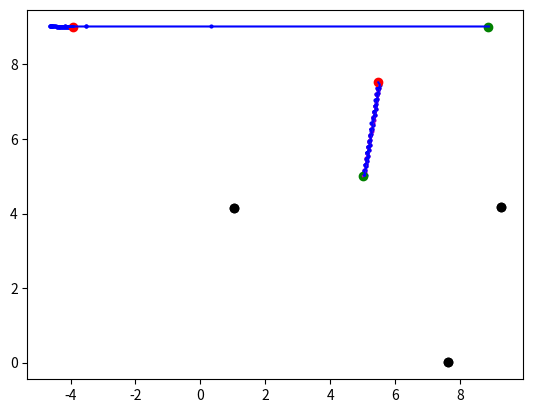

Generate this figure with matplotlib:
import numpy as np
import math
import matplotlib.pyplot as plt
import enum

PI = 3.1415927      # constant


class DroneType(enum.Enum):
    lighthouse_robot = enum.auto()      # localizing itself and localizing anchor robots
    measurement_robot = enum.auto()     # only taking measurements
    anchor_robot = enum.auto()      # in place, acts as an anchor point


class Drone:
    def __init__(self, x=5, y=5, theta=0, vx=0, vy=0, drone_type=DroneType.measurement_robot):
        self.drone_type = drone_type
        self.t = np.linspace(0, timesteps * dt, timesteps)

        # initialize real ax, ay, omega
        self.ax = np.full(timesteps, .1)
        self.ax[0] = 1
        self.ay = np.zeros(timesteps)
        self.omega = np.full(timesteps, 2)

        self.omega_m = []
        self.ax_m = []
        self.ay_m = []

        # actual starting position of drone: x, y, theta, vx, vy
        self.state_truth_arr = [StateTruth(x, y, theta, vx, vy)]
        self.state_truth_vec = self.state_truth_arr[0].vectorize()[:, None]

        self.sig_x0 = 0.05  # initial uncertainty of x
        self.sig_y0 = 0.05  # initial uncertainty of y
        self.sig_th0 = 0.01  # initial uncertainty of theta
        self.sig_vx0 = 0.001  # initial uncertainty of vx
        self.sig_vy0 = 0.001  # initial uncertainty of vy

        # covariance of measurements
        self.Pm = [np.diag([self.sig_x0, self.sig_y0, self.sig_th0, self.sig_vx0, self.sig_vy0])]

        # initial measured starting position
        # TODO: Figure out dimensions of xm_vec (whether it should be 2D or 1D)
        self.xm_vec = self.state_truth_vec + np.dot(np.random.rand(1, len(self.state_truth_vec)), self.Pm[0]).T
        self.xm_obj = [StateTruth(self.xm_vec[0][0], self.xm_vec[1][0], self.xm_vec[2][0], self.xm_vec[3][0],
                                  self.xm_vec[4][0])]

        # lighthouse_available = False      # default variable
        self.anchor_counter = 0     # TODO: Is this necessary?
        self.meas_record = [[0, 0, 0, 0]]
        self.Pp = [np.zeros((5, 5))]

        # TODO: these are directly copied from anchor_sim but not sure if this is best place for them
        self.K_rx = self.K_ry = self.K_lx = self.K_ly = [0]
        self.D, self.V = np.linalg.eig(self.Pm[0])
        self.D = np.diag(self.D)[:, :, None]
        self.V = self.V[:, :, None]
        self.r_diffx = []
        self.r_diffy = []
        self.last_direction = np.array([0, 0])[:, None]

    def default_lighthouse_move(self):
        assert self.drone_type == DroneType.lighthouse_robot

        self.state_truth_arr.append(StateTruth.step_dynamics_ekf(self.state_truth_arr[k - 1], self.omega[k - 1],
                                                                 self.ax[k - 1], self.ay[k - 1], dt))
        self.state_truth_vec = np.hstack((self.state_truth_vec,
                                          StateTruth.vectorize(self.state_truth_arr[k])[:, None]))

        # Prior update/Prediction step

        # Calculate Xp using previous measured x (aka xm)
        xp_obj = StateTruth.step_dynamics_ekf(self.xm_obj[k - 1], self.omega_m[k - 1], self.ax_m[k - 1],
                                              self.ay_m[k - 1], dt)
        xp_vec = StateTruth.vectorize(xp_obj)
        return xp_obj, xp_vec

    def lighthouse_with_anchor_drone_move(self, anchor_drone):
        d = np.linalg.norm(anchor_drone.xm_vec[0:2, k - 1] - self.state_truth_vec[0:2, k - 1])
        angle = np.arctan2(anchor_drone.xm_vec[1, k - 1] - self.state_truth_vec[1, k - 1], anchor_drone.xm_vec[0, k - 1]
                           - self.state_truth_vec[0, k - 1])
        Hp = (1 / d) * np.array([[np.sin(angle), -np.cos(angle)]])
        # -10*(x_m(1,i-1)-(x_l(i-1)))/(log(10)* d), -10*(x_m(2,i-1)-(y_l(i-1)))/(log(10)* d)];
        Rp = np.diag([np.power(sig1, 2)])
        fim = np.matmul(Hp.T / np.linalg.inv(Rp), Hp)
        lam, v = np.linalg.eig(fim)
        lam = np.diag(lam)
        if lam[0, 0] >= lam[1, 1]:
            direction = v[:, 0]
        else:
            direction = v[:, 1]

        # dot = np.matmul(np.transpose(direction), self.last_direction)

        if (np.matmul(np.transpose(direction), self.last_direction)) < 0:
            direction = -direction

        self.last_direction = direction

        # x_l(i) = x_l(i-1)+ u_l(1,max_idx);
        # y_l(i) = y_l(i-1)+ u_l(2,max_idx);
        self.state_truth_arr.append(StateTruth(self.state_truth_vec[0, k - 1] + direction[0],
                                               self.state_truth_vec[1, k - 1] + direction[1]))
        self.state_truth_vec = np.hstack((self.state_truth_vec, StateTruth.vectorize(self.state_truth_arr[k])[:, None]))
        return self.state_truth_arr[k], self.state_truth_vec[:, k]

    def change_to_lighthouse(self):
        self.drone_type = DroneType.lighthouse_robot
        self.Pm[k - 1][2][2] = self.sig_th0
        self.Pm[k - 1][3][3] = self.sig_vx0
        self.Pm[k - 1][4][4] = self.sig_vy0

    def run_lighthouse(self, k):
        if self.drone_type != DroneType.lighthouse_robot:
            self.change_to_lighthouse()

        assert k >= 1

        # corrupt IMU inputs with noise (aka sensor measurements will have some noise)
        self.omega_m.append(self.omega[k - 1] + np.random.randn() * omega_n)
        self.ax_m.append(self.ax[k - 1] + np.random.randn() * ax_n)
        self.ay_m.append(self.ay[k - 1] + np.random.randn() * ay_n)

        # step true state and save its vector
        # TODO: Fill the if part in, replacing the default lighthouse move
        if len(anchor_drones) > 0:
            # anchor = anchor_drones[0]       # TODO: fix this
            # xp_obj, xp_vec = self.lighthouse_with_anchor_drone_move(anchor)
            self.xp_obj, xp_vec = self.default_lighthouse_move()
        else:
            self.xp_obj, xp_vec = self.default_lighthouse_move()

        # sig_l = 0.0001     # Default variable

        # Calculate A(k-1)
        A = [[1, 0, 0, dt, 0],
             [0, 1, 0, 0, dt],
             [0, 0, 1, 0, 0],
             [0, 0, (-math.sin(self.xm_obj[k - 1].theta) * self.ax_m[k - 1] - math.cos(self.xm_obj[k - 1].theta) *
                     self.ay_m[k - 1]) * dt, 1, 0],
             [0, 0, (math.cos(self.xm_obj[k - 1].theta) * self.ax_m[k - 1] - math.sin(self.xm_obj[k - 1].theta) *
                     self.ay_m[k - 1]) * dt, 0, 1]]

        # linearized prediction for debugging
        # x_lin = A * xm_vec(:,k-1) + xm_vec(:,k-1)

        # Calculate L(k-1)
        L = [[dt, 0, 0, 0, 0],
             [0, dt, 0, 0, 0],
             [0, 0, dt, 0, 0],
             [0, 0, 0, -dt * math.sin(self.xm_obj[k - 1].theta), -dt * math.cos(self.xm_obj[k - 1].theta)],
             [0, 0, 0, dt * math.cos(self.xm_obj[k - 1].theta), -dt * math.sin(self.xm_obj[k - 1].theta)]]

        # calculate Pp(k)
        self.Pp.append(np.dot(np.dot(A, self.Pm[k - 1]), np.transpose(A)) + np.dot(np.dot(L, Q),
                                                                                             np.transpose(L)))
        # decide whether the lighthouse robot is crossing an anchor

        lighthouse_available, phi, self.meas_record = compute_anchor_meas(self.state_truth_arr[k],
                                                                            self.state_truth_arr[k - 1],
                                                                            self.meas_record, self.xp_obj)

        # decide if lighthouse measurement is available
        # if mod(k*dt, lighthouse_dt)==0
        if lighthouse_available:
            # lighthouse measurement is available

            # choose anchor
            # currently useless, I guess we can just keep track of which anchor?
            self.anchor_counter = (self.anchor_counter + 1) % n_anchors

            x_a = self.meas_record[len(self.meas_record) - 1][2]
            y_a = self.meas_record[len(self.meas_record) - 1][3]

            # calculate noise corrupted measurement
            c_noise = np.random.randn() * compass_n  # compass noise
            l_noise = np.random.randn() * math.sqrt(self.Pp[k - 1][2][2])  # lighthouse noise
            sig_l = math.sqrt(self.Pp[k - 1][2][2])
            # l_noise = randn * compass_n
            # l_noise = xp_obj.theta - phi     # this is the actual error of lighthouse i believe

            z = np.array([[((phi + l_noise + PI) % (2 * PI)) - PI],
                               [((self.state_truth_arr[k].theta + c_noise + PI) % (2 * PI)) - PI]])

            # calculate H
            # TODO: Switch to transposing function
            r = np.linalg.norm(np.array([xp_vec[0:2]]).T - [[x_a], [y_a]])
            angle = np.arctan2(self.xp_obj.y - y_a, self.xp_obj.x - x_a)
            H_mat = np.array([[-np.sin(angle) / r, np.cos(angle) / r, 0, 0, 0],
                               [0, 0, 1, 0, 0]])

            # calculate M. I could potentially add two more entries: var(x_a), var(y_a)
            M = np.array([[1, 0], [0, 1]])

            # calculate zhat
            zhat = np.array([[angle], [self.xp_obj.theta]])

            # calculate R(noise covariance matrix)
            compass_w = 0.001 * 0.001
            R_mat = [[sig_l * sig_l, 0], [0, compass_w]]

            # Kalman gain
            # TODO: Switch to transposing function
            kalman_gain = np.dot(np.dot(self.Pp[k], H_mat.T), np.linalg.inv(
                np.dot(np.dot(H_mat, self.Pp[k]), H_mat.T) + np.dot(np.dot(M, R_mat), M.T)))
        else:
            # calc noise corrupted measurement
            c_noise = np.random.rand() * compass_n

            z = [((self.state_truth_arr[k].theta + c_noise + PI) % (2 * PI)) - PI]

            # calc zhat
            zhat = [self.xp_obj.theta]

            # calculate H
            H_mat = np.array([[0, 0, 1, 0, 0]])

            # calc M
            M = 1

            # calc R
            compass_w = 0.001 * 0.001
            R_mat = compass_w

            # Kalman gain
            # TODO: Switch to transposing function
            kalman_gain = np.dot(np.dot(self.Pp[k], H_mat.T),
                                 np.linalg.inv([np.dot(np.dot(H_mat, self.Pp[k])[0], H_mat.T) + M * R_mat * M]))

        # xm
        # calculate measurement diff in order to wrap angles
        diff = []

        if lighthouse_available:
            diff.append(z[0] - zhat[0])
            diff.append(z[1] - zhat[1])

            diff[0] = ((diff[0] + PI) % (2 * PI)) - PI
            diff[1] = ((diff[1] + PI) % (2 * PI)) - PI
        else:
            diff.append(z[0] - zhat[0])
            diff[0] = ((diff[0] + PI) % (2 * PI)) - PI

        # TODO: Switch to transposing function
        xp_vec_trans = np.array([xp_vec[:]]).T

        k_diff_trans = np.dot(kalman_gain, diff)

        # TODO: Switch to transposing function
        if len(np.shape(k_diff_trans)) == 1:
            k_diff_trans = np.array([k_diff_trans]).T
        add_xm_vec = np.array(xp_vec_trans + k_diff_trans)

        self.xm_vec = np.hstack((self.xm_vec, add_xm_vec))
        self.xm_obj.append(StateTruth.devectorize(self.xm_vec[:, k]))

        # Pm
        self.Pm.append(np.dot(np.eye(5) - np.dot(kalman_gain, H_mat), self.Pp[k]))

        # calculates anchor measurements based on the true theta state of the
        # robot. X_a is the set of anchor point locations.

    def run_anchor(self, k):
        assert k >= 1
        if self.drone_type != DroneType.anchor_robot:
            self.change_to_anchor()

        self.state_truth_arr.append(self.state_truth_arr[k-1])
        self.state_truth_vec = np.hstack((self.state_truth_vec,
                                          StateTruth.vectorize(self.state_truth_arr[k])[:, None]))

        xp = self.xm_vec[0:2, k-1]
        self.Pp.append(self.Pm[k-1])

        lighthouse_available, z, self.meas_record = compute_lighthouse_meas(self.state_truth_arr[k], self.state_truth_arr[k-1], self.meas_record, xp, k)

        if lighthouse_available:
            h = np.arctan2(xp[1] - self.meas_record[-1][3], xp[0] - self.meas_record[-1][2])

            lighthouse_xy = self.meas_record[-1][2:]

            r = np.linalg.norm(xp - lighthouse_xy)
            angle = ((np.arctan2(xp[1] - lighthouse_xy[1], xp[0] - lighthouse_xy[0]) + PI) % (2*PI)) - PI
            H = (1/r) * np.array([-np.sin(angle), np.cos(angle)])
            # H = [-(x_p(2,i)-y_l(i))/norm(x_p(:,i)-X_l(:,i))^2 , (x_p(1,i)-x_l(i))/norm(x_p(:,i)-X_l(:,i))^2;
            #      -10*(x_p(1,i)-x_l(i))/(log(10)* norm(x_p(:,i)-X_l(:,i))^2), -10*(x_p(2,i)-y_l(i))/(log(10)* norm(x_p(:,i)-X_l(:,i))^2)];


            W = np.array([[(xp[1] - lighthouse_xy[1]) / np.power(np.linalg.norm(xp - lighthouse_xy), 2), -(xp[0] - lighthouse_xy[0]) / np.power(np.linalg.norm(xp - lighthouse_xy), 2), 1, 0],
                            [10 * (xp[0] - lighthouse_xy[0]) / (np.log(10) * np.power(np.linalg.norm(xp - lighthouse_xy), 2)), 10*(xp[1]-lighthouse_xy[1]) / (np.log(10) * np.power(np.linalg.norm(xp - lighthouse_xy), 2)), 0 ,1]])

            R = np.array([np.append(P_l[0,:],[0]),
                        np.append(P_l[1,:], [0]),
                        np.append(P_l[2,:], [0]),
                        [0,0,0,sig4**2]])

            K = self.Pp[k][0:2, 0:2] @ H.T @ np.linalg.inv(H @ self.Pp[k][0:2, 0:2] @ H.T + W @ R @ W.T)
            K = K[:,None]

            # is the kalman gain helpful?



            z_h_diff = ((z-h + PI) % (2*PI)) - PI


            new_xm_xy = np.array(xp[:,None] + K * z_h_diff)
            new_xm = np.append(new_xm_xy, np.zeros((3,1)), axis=0)

            self.xm_vec = np.append(self.xm_vec, new_xm, axis=1)
            self.xm_obj.append(StateTruth(self.xm_vec[0,k], self.xm_vec[1,k], self.xm_vec[2,k], self.xm_vec[3,k], self.xm_vec[4,k]))
            
            new_Pm = np.zeros((5,5))
            new_Pm[0:2, 0:2] = np.array((np.identity(2) - K @ np.array([H])) @ self.Pp[k][0:2, 0:2])
            self.Pm.append(new_Pm)

        else:
            
            self.xm_vec = np.append(self.xm_vec, self.xm_vec[:, -1][:,None], axis=1)
            self.xm_obj.append(self.xm_obj[-1])
            self.Pm.append(self.Pm[-1])


        # self.K_rx.append(K[0,1])
        # self.K_ry.append(K[1,1])
        # self.K_lx.append(K[0,0])
        # self.K_ly.append(K[1,0])

        # self.r_diffx.append(K[0,1]*(z[1]-h[1]))
        # self.r_diffy.append(K[1,1]*(z[1]-h[1]))
        # tempD, tempV = np.linalg.eig(self.Pm[k])
        # self.V = np.append(self.V, tempV)
        # self.D = np.append(self.D, np.diag(tempD))

    def change_to_anchor(self):
        self.drone_type = DroneType.anchor_robot
        self.Pm[k - 1][2][2] = 0
        self.Pm[k - 1][3][3] = 0
        self.Pm[k - 1][4][4] = 0
        self.xm_vec[2] = 0
        self.xm_vec[3] = 0
        self.xm_vec[4] = 0
        self.xm_obj[k - 1] = StateTruth(self.xm_vec[0], self.xm_vec[1], self.xm_vec[2], self.xm_vec[3], self.xm_vec[4])

    def measurement_move(self):
        return self.default_lighthouse_move()

    def run_measurement(self):
        assert k >= 1
        # corrupt IMU inputs with noise (aka sensor measurements will have some noise)
        self.omega_m.append(self.omega[k - 1] + np.random.randn() * omega_n)
        self.ax_m.append(self.ax[k - 1] + np.random.randn() * ax_n)
        self.ay_m.append(self.ay[k - 1] + np.random.randn() * ay_n)

        # step true state and save its vector
        self.xp_obj, xp_vec = self.measurement_move()

        # sig_l = 0.0001     # Default variable

        # Calculate A(k-1)
        A = [[1, 0, 0, dt, 0],
             [0, 1, 0, 0, dt],
             [0, 0, 1, 0, 0],
             [0, 0, (-math.sin(self.xm_obj[k - 1].theta) * self.ax_m[k - 1] - math.cos(self.xm_obj[k - 1].theta) *
                     self.ay_m[k - 1]) * dt, 1, 0],
             [0, 0, (math.cos(self.xm_obj[k - 1].theta) * self.ax_m[k - 1] - math.sin(self.xm_obj[k - 1].theta) *
                     self.ay_m[k - 1]) * dt, 0, 1]]

        # linearized prediction for debugging
        # x_lin = A * xm_vec(:,k-1) + xm_vec(:,k-1)

        # Calculate L(k-1)
        L = [[dt, 0, 0, 0, 0],
             [0, dt, 0, 0, 0],
             [0, 0, dt, 0, 0],
             [0, 0, 0, -dt * math.sin(self.xm_obj[k - 1].theta), -dt * math.cos(self.xm_obj[k - 1].theta)],
             [0, 0, 0, dt * math.cos(self.xm_obj[k - 1].theta), -dt * math.sin(self.xm_obj[k - 1].theta)]]

        # calculate Pp(k)
        self.Pp.append(np.dot(np.dot(A, self.Pm[k - 1]), np.transpose(A)) + np.dot(np.dot(L, Q),
                                                                                   np.transpose(L)))

        # decide whether the lighthouse robot is crossing an anchor
        lighthouse_available, phi, self.meas_record = compute_lighthouse_meas(self.state_truth_arr[k],
                                                                            self.state_truth_arr[k - 1],
                                                                            self.meas_record, self.xp_obj)


        # decide if lighthouse measurement is available
        # if mod(k*dt, lighthouse_dt)==0
        if lighthouse_available:
        # lighthouse measurement is available

        # choose anchor
        # currently useless, I guess we can just keep track of which anchor?
            self.anchor_counter = (self.anchor_counter + 1) % n_anchors

            x_a = self.meas_record[len(self.meas_record) - 1][2]
            y_a = self.meas_record[len(self.meas_record) - 1][3]

            # calculate noise corrupted measurement
            c_noise = np.random.randn() * compass_n  # compass noise
            l_noise = np.random.randn() * math.sqrt(self.Pp[k - 1][2][2])  # lighthouse noise
            sig_l = math.sqrt(self.Pp[k - 1][2][2])
            # l_noise = randn * compass_n
            # l_noise = xp_obj.theta - phi     # this is the actual error of lighthouse i believe

            z = np.array([[((phi + l_noise + PI) % (2 * PI)) - PI],
                          [((self.state_truth_arr[k].theta + c_noise + PI) % (2 * PI)) - PI]])

            # calculate H
            # TODO: Switch to transposing function
            r = np.linalg.norm(np.array([xp_vec[0:2]]).T - [[x_a], [y_a]])
            angle = np.arctan2(self.xp_obj.y - y_a, self.xp_obj.x - x_a)
            H_mat = np.array([[-np.sin(angle) / r, np.cos(angle) / r, 0, 0, 0],
                              [0, 0, 1, 0, 0]])

            # calculate M. I could potentially add two more entries: var(x_a), var(y_a)
            M = np.array([[1, 0], [0, 1]])

            # calculate zhat
            zhat = np.array([[angle], [self.xp_obj.theta]])

            # calculate R(noise covariance matrix)
            compass_w = 0.001 * 0.001
            R_mat = [[sig_l * sig_l, 0], [0, compass_w]]

            # Kalman gain
            # TODO: Switch to transposing function
            kalman_gain = np.dot(np.dot(self.Pp[k], H_mat.T), np.linalg.inv(
                np.dot(np.dot(H_mat, self.Pp[k]), H_mat.T) + np.dot(np.dot(M, R_mat), M.T)))
        else:
            # calc noise corrupted measurement
            c_noise = np.random.rand() * compass_n

            z = [((self.state_truth_arr[k].theta + c_noise + PI) % (2 * PI)) - PI]

            # calc zhat
            zhat = [self.xp_obj.theta]

            # calculate H
            H_mat = np.array([[0, 0, 1, 0, 0]])

            # calc M
            M = 1

            # calc R
            compass_w = 0.001 * 0.001
            R_mat = compass_w

            # Kalman gain
            # TODO: Switch to transposing function
            kalman_gain = np.dot(np.dot(self.Pp[k], H_mat.T),
                                 np.linalg.inv([np.dot(np.dot(H_mat, self.Pp[k])[0], H_mat.T) + M * R_mat * M]))

        # xm
        # calculate measurement diff in order to wrap angles
        diff = []

        if lighthouse_available:
            diff.append(z[0] - zhat[0])
            diff.append(z[1] - zhat[1])

            diff[0] = ((diff[0] + PI) % (2 * PI)) - PI
            diff[1] = ((diff[1] + PI) % (2 * PI)) - PI
        else:
            diff.append(z[0] - zhat[0])
            diff[0] = ((diff[0] + PI) % (2 * PI)) - PI

        # TODO: Switch to transposing function
        xp_vec_trans = np.array([xp_vec[:]]).T

        k_diff_trans = np.dot(kalman_gain, diff)

        # TODO: Switch to transposing function
        if len(np.shape(k_diff_trans)) == 1:
            k_diff_trans = np.array([k_diff_trans]).T
        add_xm_vec = np.array(xp_vec_trans + k_diff_trans)

        self.xm_vec = np.hstack((self.xm_vec, add_xm_vec))
        self.xm_obj.append(StateTruth.devectorize(self.xm_vec[:, k]))

        # Pm
        self.Pm.append(np.dot(np.eye(5) - np.dot(kalman_gain, H_mat), self.Pp[k]))

        # calculates anchor measurements based on the true theta state of the
        # robot. X_a is the set of anchor point locations.

# State Truth class
class StateTruth:
    def __init__(self, x=0, y=0, theta=0, vx=0, vy=0):
        self.x = x
        self.y = y
        self.theta = theta
        self.vx = vx
        self.vy = vy

    def vectorize(self):
        return np.array([self.x, self.y, self.theta, self.vx, self.vy])

    def devectorize(state_vector):
        return StateTruth(state_vector[0], state_vector[1], state_vector[2], state_vector[3], state_vector[4])

    def step_dynamics_ekf(state_truth_prev, omega, ax, ay, dt):
        # dynamic evolution function. Used for truth dynamics and for EKF prior
        # updates
        x = state_truth_prev.x + state_truth_prev.vx * dt
        y = state_truth_prev.y + state_truth_prev.vy * dt
        theta = (state_truth_prev.theta + dt * omega + 3.14159) % (2 * 3.14159) - 3.14159
        vx = state_truth_prev.vx + (math.cos(state_truth_prev.theta) * ax - math.sin(state_truth_prev.theta) * ay) * dt
        vy = state_truth_prev.vy + (math.sin(state_truth_prev.theta) * ax + math.cos(state_truth_prev.theta) * ay) * dt
        return StateTruth(x, y, theta, vx, vy)


def compute_anchor_meas(state_truth, state_truth_prev, meas_record, state_estimate):
    num_anchors = len(X_a)

    x_column = X_a[:, 0]
    y_column = X_a[:, 1]

    # calculate headings to all anchor points
    phis_k = np.arctan2(state_truth.y - y_column, state_truth.x - x_column)
    # calculate headings to all anchor points from previous state
    phis_prev = np.arctan2(state_truth_prev.y - y_column, state_truth_prev.x - x_column)

    # calc anchor distances from robot
    # This is unused so I don't know why it's here
    # ds = np.linalg.norm(X_a - np.tile([state_truth.x,state_truth.y], (num_anchors, 1)), 2, 1)

    # find a phi that matches current
    phi_robot_k = (state_truth.theta + PI) % (2 * PI) - PI
    phi_robot_vec_k = np.tile(phi_robot_k, (num_anchors, 1))  # stacked vector of robot orientation

    phi_robot_prev = (state_truth_prev.theta + PI) % (2 * PI) - PI
    phi_robot_vec_prev = np.tile(phi_robot_prev, (num_anchors, 1))  # stacked vector of robot orientation

    # TODO: Switch to transposing function
    if len(np.shape(phis_k)) == 1:
        phis_k = np.array([phis_k]).T
        phis_prev = np.array([phis_prev]).T

    phi_product = np.multiply((phis_k - phi_robot_vec_k + PI) % (2 * PI) - PI,
                              (phis_prev - phi_robot_vec_prev + PI) % (2 * PI) - PI)
    match_idx = phi_product <= 0
    # match_idx = abs(phis_k - repmat(phi_robot_k,num_anchors,1)) < MATCH_THRESH
    phi_matches = []
    match_locs = []

    # Add the location of the anchor it matched with
    for i in range(len(match_idx)):
        if match_idx[i][0]:
            phi_matches.append(phis_k[i][0])
            match_locs.append(X_a[i])

    # If the robot didn't cross an anchor
    if len(phi_matches) == 0:
        lighthouse = False
        phi_final = 100

    # If the robot did cross an anchor
    else:
        lighthouse = True

        # Store where we think the robot is and which anchor it crossed
        meas_record.append([state_estimate.x, state_estimate.y,
                            match_locs[0][0], match_locs[0][1]])  # store measurement vector
        phi_final = phi_matches[0]
    return lighthouse, phi_final, meas_record


def compute_lighthouse_meas(state_truth, state_truth_prev, meas_record, state_estimate, k):
    num_lighthouses = len(lighthouse_drones)

    x_column = np.array([l.state_truth_arr[k].x for l in lighthouse_drones])
    y_column = np.array([l.state_truth_arr[k].y for l in lighthouse_drones])

    # calculate headings from all lighthouses to unknown anchor
    phis_k = np.arctan2(y_column - state_truth.y, x_column - state_truth.x)[:,None]
    # calculate headings from all lighthouses to unknown anchor from previous state
    phis_prev = np.arctan2(y_column - state_truth_prev.y, x_column - state_truth_prev.x)[:,None]

    # calc anchor distances from robot
    # This is unused so I don't know why it's here
    # ds = np.linalg.norm(X_a - np.tile([state_truth.x,state_truth.y], (num_anchors, 1)), 2, 1)

    # find a phi that matches current
    phi_robot_vec_k = np.array([(l.state_truth_arr[k].theta + PI) % (2 * PI) - PI for l in lighthouse_drones])[:,None]

    phi_robot_vec_prev = np.array([(l.state_truth_arr[k - 1].theta + PI) % (2 * PI) - PI for l in lighthouse_drones])[:,None]

    phi_product = np.multiply((phis_k - phi_robot_vec_k + PI) % (2 * PI) - PI,
                              (phis_prev - phi_robot_vec_prev + PI) % (2 * PI) - PI)
    match_idx = phi_product <= 0
    # if len(np.shape(match_idx)) == 1:
    #     match_idx = match_idx[:, None]

    # match_idx = abs(phis_k - repmat(phi_robot_k,num_anchors,1)) < MATCH_THRESH
    phi_matches = []
    match_locs = []

    # Add the location of the anchor it matched with
    for i in range(len(match_idx)):
        if match_idx[i][0]:
            phi_matches.append(phis_k[i][0])
            match_locs.append([lighthouse_drones[i].xp_obj.x, lighthouse_drones[i].xp_obj.y])

    # If the robot didn't cross an anchor
    if len(phi_matches) == 0:
        lighthouse = False
        phi_final = 100

    # If the robot did cross an anchor
    else:
        lighthouse = True

        # Store where we think the robot is and which anchor it crossed
        meas_record.append([state_estimate[0], state_estimate[1],
                            match_locs[0][0], match_locs[0][1]])  # store measurement vector

        # TODO: figure out noise integration
        phi_final = phi_matches[0] + compass_n

    return lighthouse, phi_final, meas_record


timesteps = 5000
lighthouse_dt = .3      # UNUSED
dt = 0.01
P_l = np.diag([.05**2, .05**2, (1.5 * 3.1415 / 180)**2])    # covariance of lighthouse states
x_l_0 = 1   # UNUSED
y_l_0 = 1   # UNUSED

iterations = 1000
plot_run = True

# anchor locations
n_anchors = 3
area_size = 10      # length of one side of potential experiment area in meters
X_a = np.random.rand(n_anchors, 2) * area_size      # matrix of anchors in 2D
# X_a = np.array([[0.5773, 0.31849]])
# X_a(1,:) = [0.234076005284792,6.43920174599930]
# X_a = np.array([[0.5773, 0.31849], [0.234076005284792, 6.43920174599930], [4, 5]])

# noise standard deviations
ax_n = 0.08
ay_n = 0.08
omega_n = 0.01
light_n = 0.04
compass_n = 0.001

# Don't quite understand why this is * 10 instead of just inputting the number desired
g_x = 0.001 * 10        # standard deviations
g_y = 0.001 * 10
g_w = 0.001 * 10
g_ax = 0.08
g_ay = 0.08

sig1 = .05
sig2 = .05
sig3 = 1.5 * 3.1415 / 180
sig4 = 10

g = [g_x, g_y, g_w, g_ax, g_ay]
Q = np.diag(np.multiply(g, g))


meas_diff = [0]     # UNUSED
light_noise = [0]   # UNUSED

d1 = Drone()
d3 = Drone(np.random.rand() * area_size, np.random.rand() * area_size)

drones = [d1, d3]
lighthouse_drones = [d1]
anchor_drones = [d3]

for k in range(1, timesteps):
    for d in lighthouse_drones:
        d.run_lighthouse(k)
    for d in anchor_drones:
        d.run_anchor(k)


if plot_run:
    for d in drones:
        plt.figure(1)
        plt.scatter(X_a[:, 0], X_a[:, 1], color='black')        # anchor points

        plt.scatter(d.state_truth_vec[0, ::100], d.state_truth_vec[1, ::100],   # state truths
                    linewidths=0.001, marker=".", color='m')
        plt.plot(d.state_truth_vec[0, :], d.state_truth_vec[1, :], color='m')

        plt.scatter(d.xm_vec[0, ::100], d.xm_vec[1, ::100],     # measured paths
                    linewidths=0.001, marker=".", color='b')
        plt.plot(d.xm_vec[0, :], d.xm_vec[1, :], color='b')

        plt.scatter(d.state_truth_vec[0, 0], d.state_truth_vec[1, 0], color='g')      # actual start points
        plt.scatter(d.xm_vec[0, -1], d.xm_vec[1, -1], color='r')     # measured endpoints
        # n_measures = size(anchor_record);
        """
        for i in range(1, len(d.anchor_record)):
            x_d = d.anchor_record[i][0]
            y_d = d.anchor_record[i][1]
            anchor_x = d.anchor_record[i][2]
            anchor_y = d.anchor_record[i][3]
            delta = np.array([anchor_x, anchor_y]) - np.array([x_d, y_d])

            # TODO: Figure out dashed lines
            plt.quiver(x_d, y_d, delta[0], delta[1], angles='xy', scale_units='xy', scale=1, width=0.001,
                       linestyle='dashed', color=['r', 'b', 'y', 'g', 'm'][i % 5])
        """
        """
        plt.figure(2)

        # pm plots
        Pm = np.array(d.Pm)
        Pp = np.array(d.Pp)

        plt.subplot(2, 3, 1)
        plt.semilogy(Pm[:, 2, 2])
        plt.subplot(2, 3, 2)
        plt.semilogy(Pp[:, 2, 2])

        plt.subplot(2, 3, 3)
        plt.semilogy(Pm[:, 0, 0])
        plt.subplot(2, 3, 4)
        plt.semilogy(Pm[:, 1, 1])
        plt.subplot(2, 3, 5)
        plt.semilogy(Pm[:, 3, 3])
        plt.subplot(2, 3, 6)
        plt.semilogy(Pm[:, 4, 4])

        plt.figure(3)

        # state plots
        plt.subplot(2, 3, 1)
        plt.plot(d.t, d.state_truth_vec[0, :], d.t, d.xm_vec[0, :])

        plt.subplot(2, 3, 2)
        plt.plot(d.t / dt, d.state_truth_vec[1, :], d.t / dt, d.xm_vec[1, :])

        plt.subplot(2, 3, 3)
        plt.plot(d.t, d.state_truth_vec[2, :], d.t, d.xm_vec[2, :])

        plt.subplot(2, 3, 4)
        plt.plot(d.t, d.state_truth_vec[3, :], d.t, d.xm_vec[3, :])

        plt.subplot(2, 3, 5)
        plt.plot(d.t, d.state_truth_vec[4, :], d.t, d.xm_vec[4, :])

        plt.show()
        """
    plt.show()
